Run: headless pygame with SDL's dummy video driver; simulated clock (each Clock.tick advances the game by its frame time, no real sleeping); random seed 0; keys injected as events and as key.get_pressed() state; no mouse input.
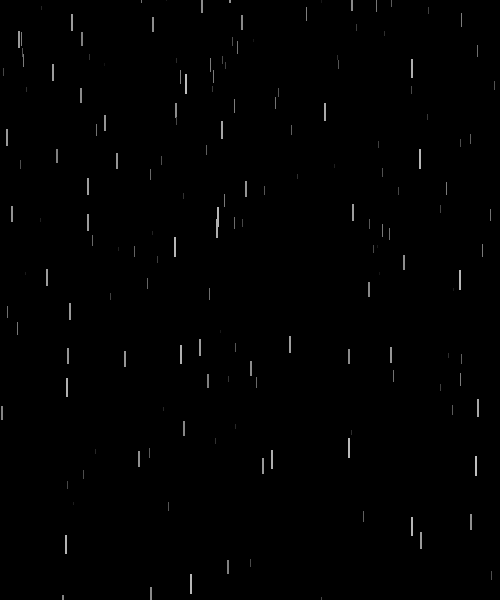
Frame 1 of 4 · flips 1–60 · no input
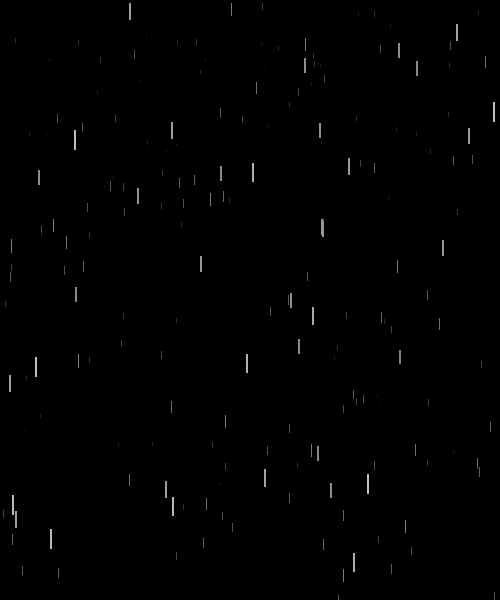
Frame 2 of 4 · flips 61–180 · tapped SPACE, RETURN · held RIGHT (→), D
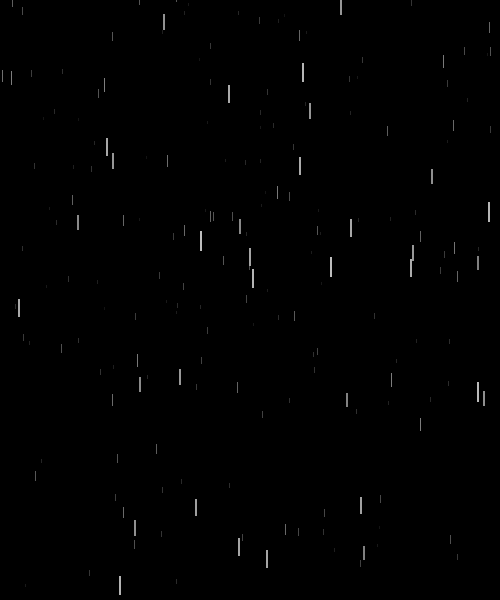
Frame 3 of 4 · flips 181–300 · held DOWN (↓), S
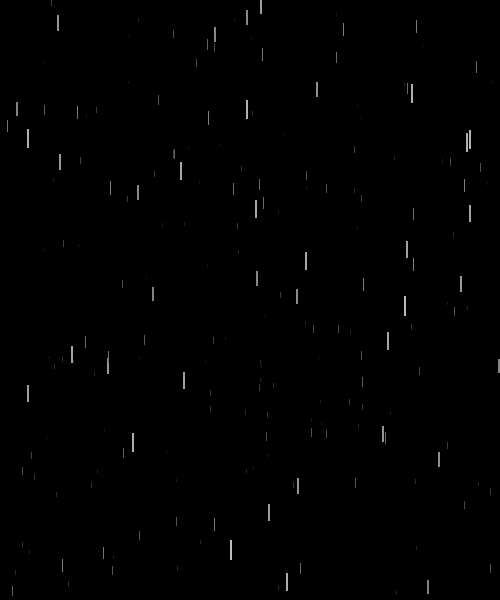
Frame 4 of 4 · flips 301–420 · held LEFT (←), A, UP (↑), W

The pygame program that drew these frames:

import pygame
import random

# Initialize Pygame
pygame.init()

# Constants
WIDTH = 500
HEIGHT = 600
BLACK = (0, 0, 0)
WHITE = (193, 193, 193)
FPS = 63


class RainDrop:
    def __init__(self):
        self.color = None
        self.width = None
        self.speed = None
        self.length = None
        self.depth = None
        self.y = None
        self.x = None
        self.reset()

    def reset(self, start_y_range=(-HEIGHT, 0)):
        self.x = random.randint(0, WIDTH)
        self.y = random.randint(start_y_range[0], start_y_range[1])
        self.depth = random.uniform(0.1, 1.0)
        self.length = int(self.depth * 20)
        self.speed = self.depth * 10
        self.width = max(1, int(self.depth * 3))  # Width ranges from 1 to 3
        self.color = (WHITE[0], WHITE[1], WHITE[2], int(self.depth * 255))  # Transparency based on depth

    def fall(self):
        self.y += self.speed
        if self.y > HEIGHT:
            self.reset(start_y_range=(-20, 0))  # Reset within a smaller range once on screen

    def draw(self, surface):
        end_y = self.y + self.length
        pygame.draw.line(surface, self.color, (self.x, self.y), (self.x, end_y), self.width)


class Rain:
    def __init__(self):
        self.screen = pygame.display.set_mode((WIDTH, HEIGHT))
        pygame.display.set_caption("Cool Rain Effect")
        self.clock = pygame.time.Clock()
        self.raindrops = [RainDrop() for _ in range(200)]
        for raindrop in self.raindrops:
            raindrop.reset(start_y_range=(-HEIGHT, HEIGHT))  # Initialize raindrops across the entire height
        self.overlay = pygame.Surface((WIDTH, HEIGHT), pygame.SRCALPHA)  # For transparency

    def run(self):
        running = True
        while running:
            self.clock.tick(FPS)
            self.screen.fill(BLACK)
            self.overlay.fill(BLACK)  # Clear the overlay

            for event in pygame.event.get():
                if event.type == pygame.QUIT:
                    running = False

            for raindrop in self.raindrops:
                raindrop.fall()
                raindrop.draw(self.overlay)

            self.screen.blit(self.overlay, (0, 0))
            pygame.display.flip()

        pygame.quit()


if __name__ == "__main__":
    rain = Rain()
    rain.run()
